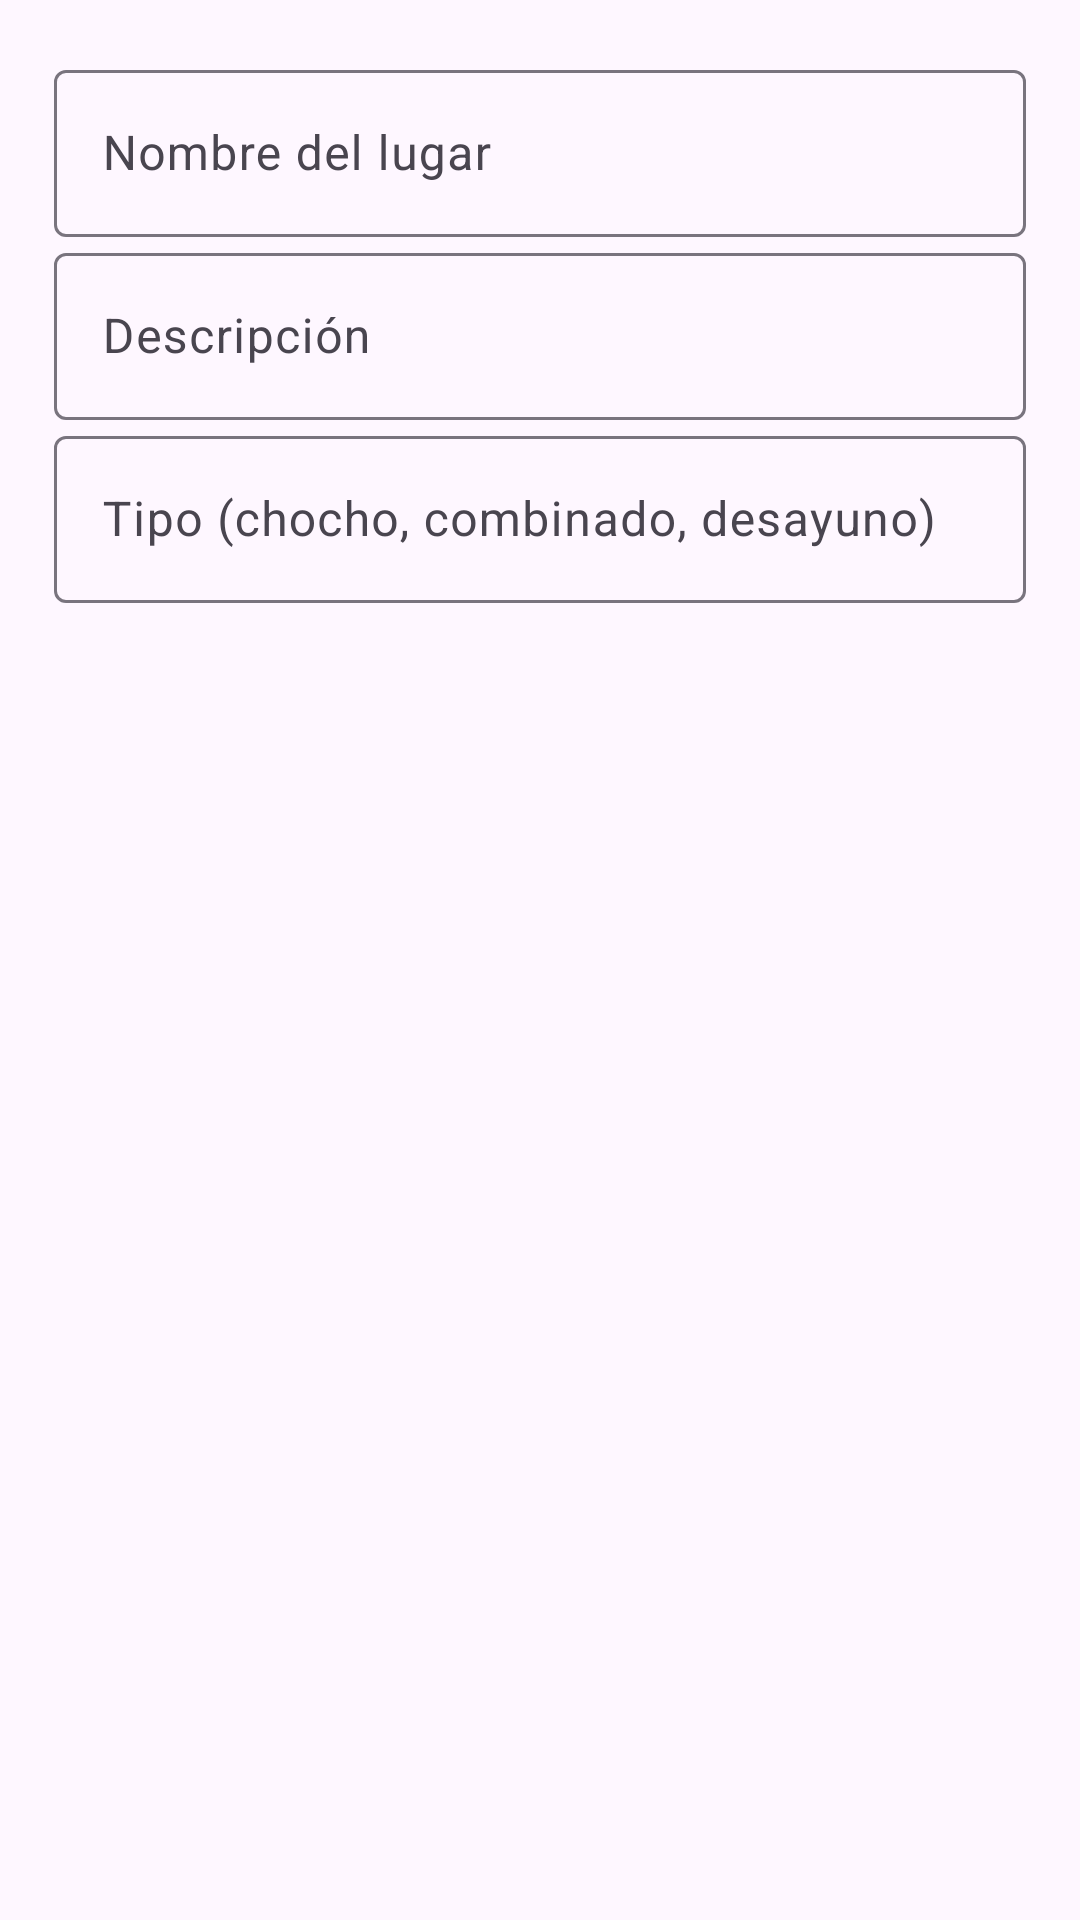

Produce the Android XML layout that renders to this screen, including the resource entries it uses.
<!-- AndroidManifest.xml: application theme Theme.AM_S12Cuchareable -->
<!-- res/layout/dialog_add_point.xml -->
<?xml version="1.0" encoding="utf-8"?>
<LinearLayout xmlns:android="http://schemas.android.com/apk/res/android"
    xmlns:app="http://schemas.android.com/apk/res-auto"
    android:orientation="vertical"
    android:padding="18dp"
    android:layout_width="match_parent"
    android:layout_height="wrap_content"
    >

    <com.google.android.material.textfield.TextInputLayout
        android:layout_width="match_parent"
        android:layout_height="wrap_content"
        android:hint="Nombre del lugar">
        <com.google.android.material.textfield.TextInputEditText
            android:id="@+id/nombre"
            android:layout_width="match_parent"
            android:layout_height="wrap_content"/>
    </com.google.android.material.textfield.TextInputLayout>

    <com.google.android.material.textfield.TextInputLayout
        android:layout_width="match_parent"
        android:layout_height="wrap_content"
        android:hint="Descripción">
        <com.google.android.material.textfield.TextInputEditText
            android:id="@+id/descripcion"
            android:layout_width="match_parent"
            android:layout_height="wrap_content"/>
    </com.google.android.material.textfield.TextInputLayout>

    <com.google.android.material.textfield.TextInputLayout
        android:layout_width="match_parent"
        android:layout_height="wrap_content"
        android:hint="Tipo (chocho, combinado, desayuno)">
        <com.google.android.material.textfield.TextInputEditText
            android:id="@+id/tipo"
            android:layout_width="match_parent"
            android:layout_height="wrap_content"/>
    </com.google.android.material.textfield.TextInputLayout>
</LinearLayout>
<!-- resources referenced by this layout -->
<resources>
  <style name="Theme.AM_S12Cuchareable" parent="Base.Theme.AM_S12Cuchareable" />
  <style name="Base.Theme.AM_S12Cuchareable" parent="Theme.Material3.DayNight.NoActionBar">
          
          
      </style>
</resources>
